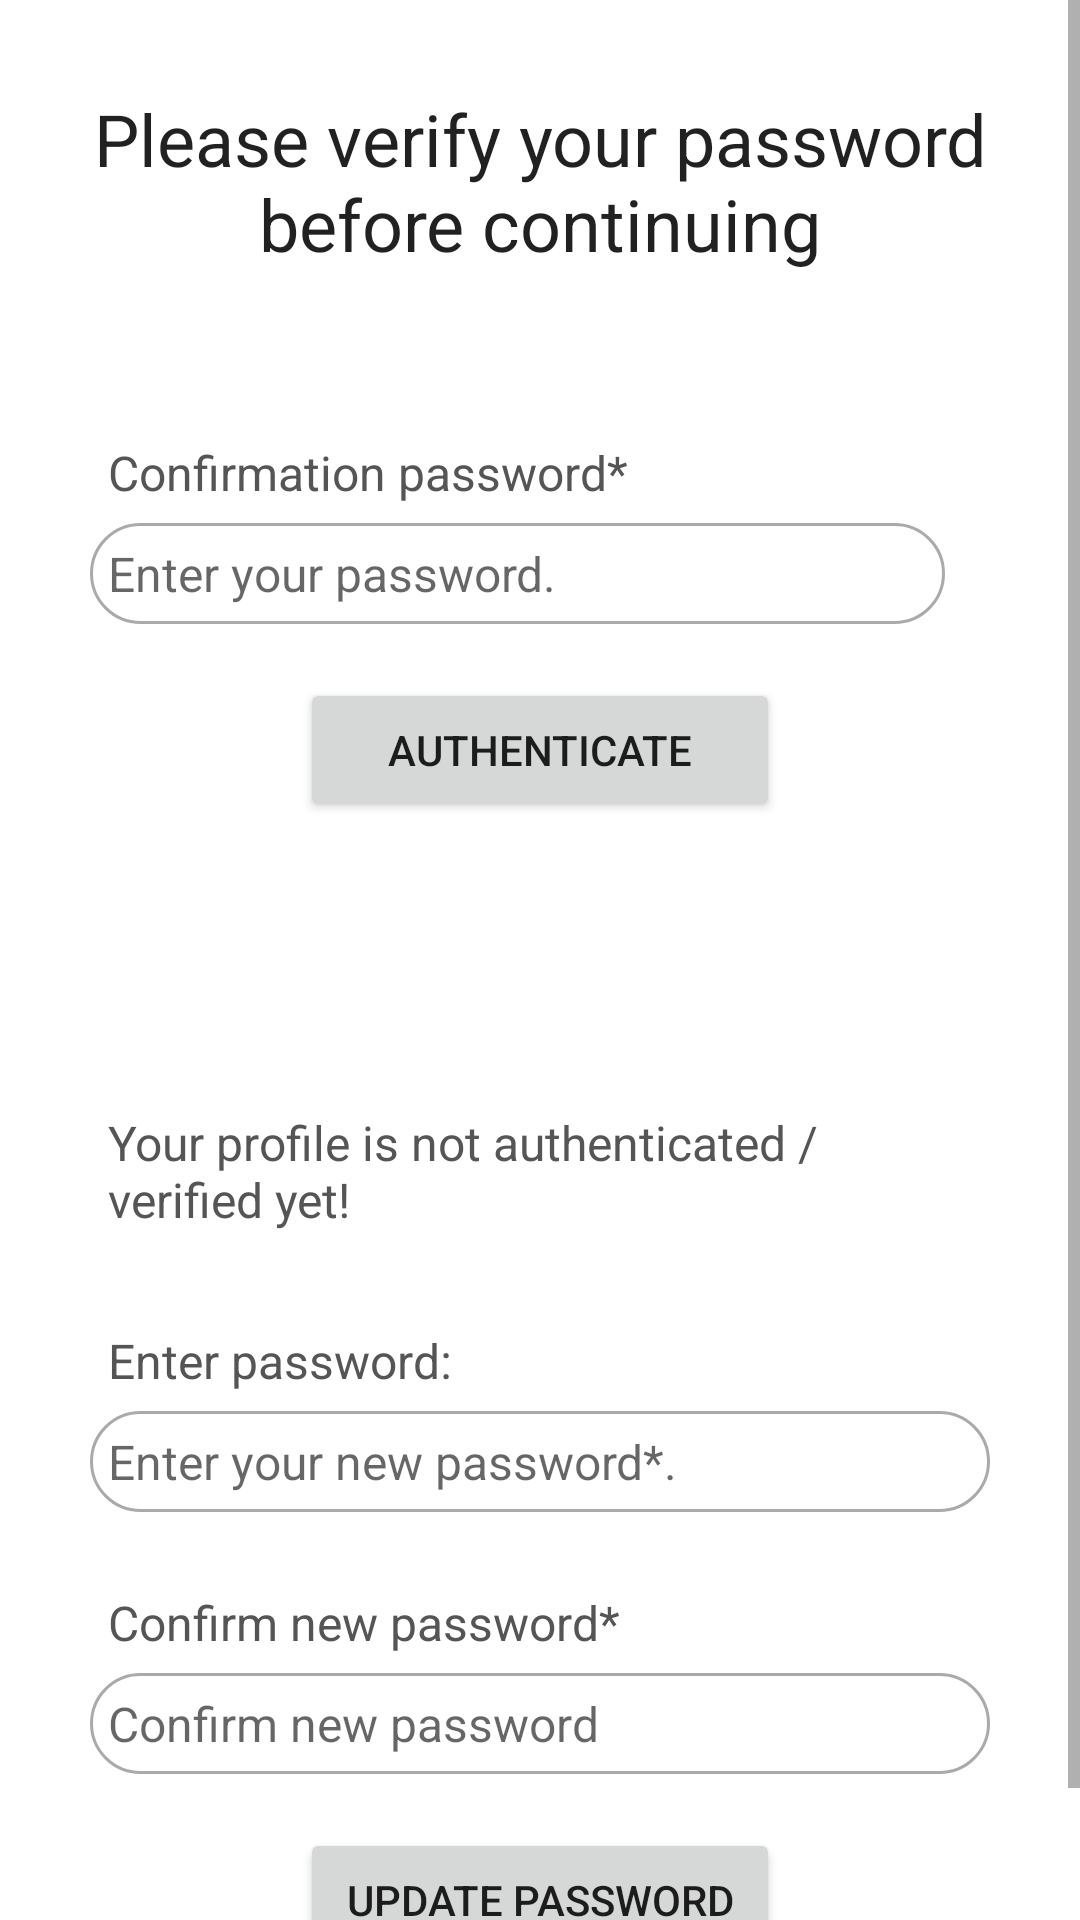

Android layout source for this screen:
<!-- AndroidManifest.xml: application theme Theme.Login_Authentication_App -->
<!-- res/layout/activity_change_password.xml -->
<?xml version="1.0" encoding="utf-8"?>
<ScrollView xmlns:android="http://schemas.android.com/apk/res/android"
    xmlns:app="http://schemas.android.com/apk/res-auto"
    xmlns:tools="http://schemas.android.com/tools"
    android:layout_width="match_parent"
    android:layout_height="match_parent"
    tools:context=".Updates.ChangePasswordActivity">

    <LinearLayout
        android:orientation="vertical"
        android:layout_width="match_parent"
        android:layout_height="wrap_content">
        <RelativeLayout
            android:layout_width="match_parent"
            android:layout_height="wrap_content"
            android:background="@color/white"
            android:layout_margin="15dp"
            android:padding="15dp"
            android:id="@+id/rl_email">

            <TextView
                android:id="@+id/txt_cgh_pwd_head"
                android:layout_width="match_parent"
                android:layout_height="wrap_content"
                android:text="Please verify your password before continuing"
                android:textAlignment="center"
                android:textAppearance="@style/TextAppearance.AppCompat.Headline" />


            <TextView
                android:layout_width="match_parent"
                android:layout_height="wrap_content"
                android:id="@+id/txt_verify_pwd_title"
                android:layout_below="@id/txt_cgh_pwd_head"
                android:text="Confirmation password*"
                android:layout_marginTop="50dp"
                android:textColor="#555555"
                android:padding="6dp"
                android:textSize="16sp"/>

            <EditText
                android:id="@+id/edt_verify_curr_pwd"
                android:layout_width="match_parent"
                android:layout_height="wrap_content"
                android:layout_below="@id/txt_verify_pwd_title"
                android:layout_alignParentEnd="true"
                android:layout_marginEnd="15dp"
                android:background="@drawable/border"
                android:hint="Enter your password."
                android:inputType="textPassword"
                android:padding="6dp"
                android:textSize="16sp" />

            <Button
                android:layout_width="match_parent"
                android:layout_height="wrap_content"
                android:id="@+id/btn_authenticate_pwd"
                android:layout_below="@id/edt_verify_curr_pwd"
                android:text="Authenticate"
                android:layout_marginTop="18dp"
                android:layout_marginRight="70dp"
                android:layout_marginLeft="70dp"/>
        </RelativeLayout>

        <RelativeLayout
            android:layout_width="match_parent"
            android:layout_height="wrap_content"
            android:layout_margin="15dp"
            android:padding="15dp"
            android:background="@color/white"
            android:layout_below="@id/rl_email">

            <TextView
                android:id="@+id/txt_curr_pwd_authenticated"
                android:layout_width="match_parent"
                android:layout_height="wrap_content"
                android:layout_marginTop="30dp"
                android:padding="6dp"
                android:text="Your profile is not authenticated / verified yet!"
                android:textColor="#555555"
                android:textSize="16sp" />

            <TextView
                android:id="@+id/txt_new_pwd_title"
                android:layout_width="match_parent"
                android:layout_height="wrap_content"
                android:layout_below="@id/txt_curr_pwd_authenticated"
                android:layout_marginTop="20dp"
                android:padding="6dp"
                android:text="Enter password:"
                android:textColor="#555555"
                android:textSize="16sp" />

            <EditText
                android:id="@+id/edt_new_pwd"
                android:layout_width="match_parent"
                android:layout_height="wrap_content"
                android:layout_below="@id/txt_new_pwd_title"
                android:background="@drawable/border"
                android:hint="Enter your new password*."
                android:inputType="textEmailAddress"
                android:padding="6dp"
                android:textSize="16sp" />

            <TextView
                android:id="@+id/txt_confirm_new_pwd"
                android:layout_width="match_parent"
                android:layout_height="wrap_content"
                android:layout_below="@id/edt_new_pwd"
                android:layout_marginTop="20dp"
                android:padding="6dp"
                android:text="Confirm new password*"
                android:textColor="#555555"
                android:textSize="16sp" />

            <EditText
                android:id="@+id/edt_confirm_new_pwd"
                android:layout_width="match_parent"
                android:layout_height="wrap_content"
                android:layout_below="@id/txt_confirm_new_pwd"
                android:background="@drawable/border"
                android:hint="Confirm new password"
                android:inputType="textEmailAddress"
                android:padding="6dp"
                android:textSize="16sp" />

            <Button
                android:layout_width="match_parent"
                android:layout_height="wrap_content"
                android:id="@+id/btn_update_new_pwd"
                android:layout_below="@id/edt_confirm_new_pwd"
                android:text="Update password"
                android:layout_marginTop="18dp"
                android:layout_marginRight="70dp"
                android:layout_marginLeft="70dp"/>

            <ProgressBar
                android:layout_width="wrap_content"
                android:layout_height="wrap_content"
                android:id="@+id/progressBar_chg"
                android:layout_centerHorizontal="true"
                android:layout_centerVertical="true"
                android:elevation="10dp"
                android:visibility="gone"/>
        </RelativeLayout>
    </LinearLayout>
</ScrollView>
<!-- resources referenced by this layout -->
<resources>
  <color name="white">#FFFFFFFF</color>
  <!-- drawable border (drawable) -->
  <?xml version="1.0" encoding="utf-8"?>
  <shape xmlns:android="http://schemas.android.com/apk/res/android" android:shape="rectangle">
      <solid android:color="#ffffff"/>
      <stroke android:color="#aaaaaa"
              android:width="1dp"/>
      <corners android:radius="20dp"/>
  </shape>
  <style name="Theme.Login_Authentication_App" parent="Theme.MaterialComponents.DayNight.DarkActionBar">
          
          <item name="colorPrimary">@color/purple_500</item>
          <item name="colorPrimaryVariant">@color/purple_700</item>
          <item name="colorOnPrimary">@color/white</item>
          
          <item name="colorSecondary">@color/teal_200</item>
          <item name="colorSecondaryVariant">@color/teal_700</item>
          <item name="colorOnSecondary">@color/black</item>
          
          <item name="android:statusBarColor">?attr/colorPrimaryVariant</item>
          
      </style>
  <color name="purple_500">#FF6200EE</color>
  <color name="purple_700">#FF3700B3</color>
  <color name="teal_200">#FF03DAC5</color>
  <color name="teal_700">#FF018786</color>
  <color name="black">#FF000000</color>
</resources>
